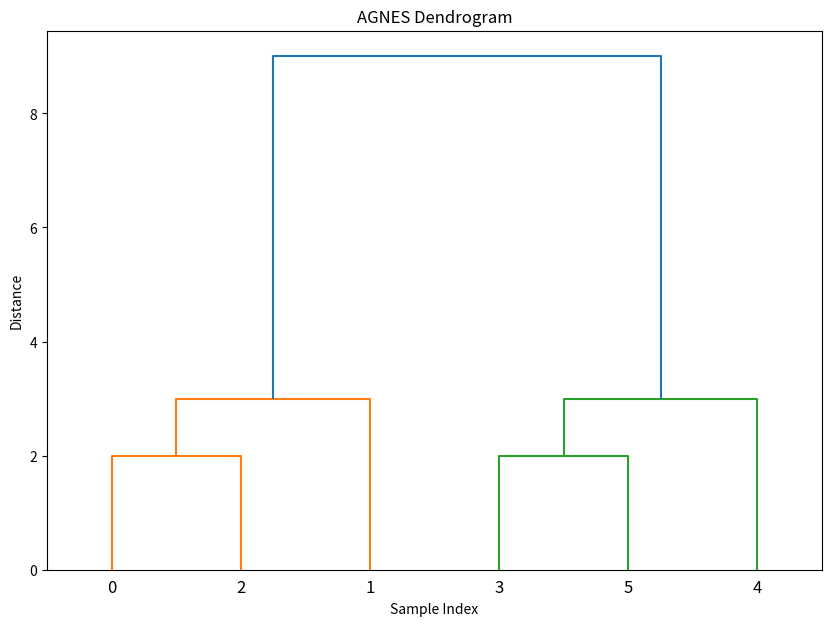

Reproduce this figure in Python.
from __future__ import annotations

import math

from dataclasses import dataclass, field
from typing import Literal, Optional, Tuple


@dataclass
class ClusterTree:
    """
    Represents a node in the hierarchical clustering tree.

    Each node is a cluster containing sample indices.
    Leaf nodes represent individual samples, while internal nodes
    represent merged clusters. The root node contains all samples.
    """

    cluster_index: int
    parent: Optional[ClusterTree] = None
    """Parent node."""
    children: list[ClusterTree] = field(default_factory=list)
    """Children nodes."""
    sample_indices: list[int] = field(default_factory=list)
    """The cluster: dataset sample indices."""
    children_cluster_distance: Optional[float] = None

    def add_child(self, child: ClusterTree) -> None:
        child.parent = self
        self.children.append(child)

    def __repr__(self) -> str:
        return f"CT({self.cluster_index}): {self.sample_indices}"


@dataclass
class AGNES:
    """
    Agglomerative clustering algorithm (Bottom-up Hierarchical Clustering)

    Examples:
        >>> from toyml.clustering import AGNES
        >>> dataset = [[1, 0], [1, 1], [1, 2], [10, 0], [10, 1], [10, 2]]
        >>> agnes = AGNES(n_cluster=2).fit(dataset)
        >>> print(agnes.labels_)
        [0, 0, 0, 1, 1, 1]

        >>> # Using fit_predict method
        >>> labels = agnes.fit_predict(dataset)
        >>> print(labels)
        [0, 0, 0, 1, 1, 1]

        >>> # Using different linkage methods
        >>> agnes = AGNES(n_cluster=2, linkage="complete").fit(dataset)
        >>> print(agnes.labels_)
        [0, 0, 0, 1, 1, 1]

        >>> # Plotting dendrogram
        >>> agnes = AGNES(n_cluster=1).fit(dataset)  # doctest: +SKIP
        >>> agnes.plot_dendrogram(show=True)  # doctest: +SKIP

    Tip: The AGNES Dendrogram Plot
        ![AGNES Dendrogram](../../images/agnes_dendrogram.png)

    Tip: References
        1. Zhou Zhihua
        2. Tan
    """

    n_cluster: int
    """The number of clusters, specified by user."""
    linkage: Literal["single", "complete", "average"] = "single"
    """The linkage method to use."""
    distance_metric: Literal["euclidean"] = "euclidean"
    """The distance metric to use.(For now we only support euclidean)."""
    distance_matrix_: list[list[float]] = field(default_factory=list)
    """The distance matrix."""
    clusters_: list[ClusterTree] = field(default_factory=list)
    """The clusters."""
    labels_: list[int] = field(default_factory=list)
    """The labels of each sample."""
    cluster_tree_: Optional[ClusterTree] = None
    linkage_matrix: list[list[float]] = field(default_factory=list)
    _cluster_index: int = 0

    def __post_init__(self) -> None:
        # check the linkage method
        if self.linkage not in ["single", "complete", "average"]:
            raise ValueError(
                f"Invalid linkage method: {self.linkage}, should be one of ['single', 'complete', 'average']"
            )
        # check the number of clusters
        if self.n_cluster < 1:
            raise ValueError("The number of clusters should be at least 1")

    def fit(self, dataset: list[list[float]]) -> AGNES:
        """
        Fit the model.
        """
        self._validate(dataset)
        n = len(dataset)
        self.clusters_ = [ClusterTree(cluster_index=i, sample_indices=[i]) for i in range(n)]
        self._cluster_index = n
        self.distance_matrix_ = self._get_init_distance_matrix(dataset)
        while len(self.clusters_) > self.n_cluster:
            (i, j), cluster_ij_distance = self._get_closest_clusters()
            # merge cluster_i and cluster_j
            self._merge_clusters(i, j, cluster_ij_distance)
            # update distance matrix
            self._update_distance_matrix(dataset, i, j)
        # build cluster_tree_
        self.cluster_tree_ = self._build_cluster_tree(n)
        # assign dataset labels
        self._get_labels(len(dataset))
        return self

    def fit_predict(self, dataset: list[list[float]]) -> list[int]:
        """
        Fit the model and return the labels of each sample.
        """
        self.fit(dataset)
        return self.labels_

    def _validate(self, dataset: list[list[float]]) -> None:
        """
        Validate the dataset.
        """
        n = len(dataset)
        # check the number of clusters
        if self.n_cluster > n:
            raise ValueError(
                "The number of clusters should be less than the number of data points,"
                "but got n_cluster={self.n_cluster} and n={n}"
            )
        # check the dataset rows
        if any(len(row) != len(dataset[0]) for row in dataset):
            raise ValueError("All samples should have the same dimension")

    def _get_clusters_distance(
        self,
        dataset: list[list[float]],
        cluster1: ClusterTree,
        cluster2: ClusterTree,
    ) -> float:
        """
        Get the distance between clusters c1 and c2 using the specified linkage method.
        """
        distances = [
            self._get_distance(dataset[i], dataset[j]) for i in cluster1.sample_indices for j in cluster2.sample_indices
        ]

        if self.linkage == "single":
            return min(distances)
        elif self.linkage == "complete":
            return max(distances)
        elif self.linkage == "average":
            return sum(distances) / len(distances)

    def _get_init_distance_matrix(self, dataset: list[list[float]]) -> list[list[float]]:
        """
        Gte initial distance matrix from sample points
        """
        n = len(dataset)
        distance_matrix = [[0.0 for _ in range(n)] for _ in range(n)]
        for i, cluster_i in enumerate(self.clusters_):
            for j, cluster_j in enumerate(self.clusters_):
                if j >= i:
                    distance_matrix[i][j] = self._get_clusters_distance(dataset, cluster_i, cluster_j)
                    distance_matrix[j][i] = distance_matrix[i][j]
        return distance_matrix

    def _get_closest_clusters(self) -> Tuple[Tuple[int, int], float]:
        """
        Search the distance matrix to get the closest clusters.
        """
        min_dist = math.inf
        closest_clusters = (0, 0)
        for i in range(len(self.distance_matrix_) - 1):
            for j in range(i + 1, len(self.distance_matrix_)):
                if self.distance_matrix_[i][j] < min_dist:
                    min_dist = self.distance_matrix_[i][j]
                    closest_clusters = (i, j)
        return closest_clusters, min_dist

    def _build_cluster_tree(self, n: int) -> ClusterTree:
        if len(self.clusters_) != 1:
            cluster_tree = ClusterTree(cluster_index=-1, sample_indices=list(range(n)))
            for cluster in self.clusters_:
                cluster_tree.add_child(cluster)
        else:
            cluster_tree = self.clusters_[0]
        return cluster_tree

    def _merge_clusters(self, i: int, j: int, cluster_ij_distance: float) -> None:
        """
        Merge two clusters to a new cluster.

        Args:
            i: the first indices of the clusters to merge
            j: the second indices of the clusters to merge
            cluster_ij_distance: the distance between the two clusters
        """
        cluster_i, cluster_j = self.clusters_[i], self.clusters_[j]
        # build new parent cluster
        parent_cluster = ClusterTree(cluster_index=self._cluster_index)
        self._cluster_index += 1
        # sort the sample indices for convenience
        parent_cluster.sample_indices = sorted(cluster_i.sample_indices + cluster_j.sample_indices)
        parent_cluster.add_child(cluster_i)
        parent_cluster.add_child(cluster_j)
        # parent_cluster.parent = self.cluster_tree_
        parent_cluster.children_cluster_distance = cluster_ij_distance
        # replace cluster1 with parent_cluster in clusters_
        self.clusters_[i] = parent_cluster
        self.clusters_.pop(j)

        # linkage matrix
        self.linkage_matrix.append(
            [cluster_i.cluster_index, cluster_j.cluster_index, cluster_ij_distance, len(parent_cluster.sample_indices)]
        )

    def _update_distance_matrix(self, dataset: list[list[float]], i: int, j: int) -> None:
        """
        Update the distance matrix after merging two clusters.
        """
        self.distance_matrix_.pop(j)
        # remove jth column
        for raw in self.distance_matrix_:
            raw.pop(j)
        # calc new dist
        for j in range(len(self.clusters_)):
            self.distance_matrix_[i][j] = self._get_clusters_distance(dataset, self.clusters_[i], self.clusters_[j])
            self.distance_matrix_[j][i] = self.distance_matrix_[i][j]

    def _get_labels(self, n: int) -> None:
        self.labels_ = [-1] * n
        for cluster_label, cluster in enumerate(self.clusters_):
            for sample_index in cluster.sample_indices:
                self.labels_[sample_index] = cluster_label

    def _get_distance(self, x: list[float], y: list[float]) -> float:
        assert len(x) == len(y), f"{x} and {y} have different length!"
        if self.distance_metric == "euclidean":
            return math.sqrt(sum(pow(x[i] - y[i], 2) for i in range(len(x))))
        else:
            raise ValueError(f"Distance metric {self.distance_metric} not supported!")

    def plot_dendrogram(
        self,
        figure_name: str = "agnes_dendrogram.png",
        show: bool = False,
    ) -> None:
        """
        Plot the dendrogram of the clustering result.

        This method visualizes the hierarchical structure of the clustering
        using a dendrogram. It requires the number of clusters to be set to 1
        during initialization.

        Args:
            figure_name: The filename for saving the plot.
                               Defaults to "agnes_dendrogram.png".
            show: If True, displays the plot. Defaults to False.

        Raises:
            ValueError: If the number of clusters is not 1.

        Note:
            This method requires matplotlib and scipy to be installed.
        """
        import matplotlib.pyplot as plt
        import numpy as np

        from scipy.cluster.hierarchy import dendrogram

        if self.n_cluster != 1:
            raise ValueError("The number of clusters should be 1 to plot dendrogram")
        # Plot the dendrogram
        plt.figure(figsize=(10, 7))
        dendrogram(np.array(self.linkage_matrix))
        plt.title("AGNES Dendrogram")
        plt.xlabel("Sample Index")
        plt.ylabel("Distance")
        plt.savefig(f"{figure_name}", dpi=300, bbox_inches="tight")
        if show:
            plt.show()


if __name__ == "__main__":
    dataset: list[list[float]] = [[1.0, 2], [1, 5], [1, 0], [10, 2], [10, 5], [10, 0]]
    n_cluster: int = 2
    # fit
    agnes = AGNES(n_cluster).fit(dataset)
    for i in range(n_cluster):
        print(f"Cluster[{i}]: {agnes.clusters_[i].sample_indices}")
    # fit_predict
    y_pred = AGNES(n_cluster).fit_predict(dataset)
    print("Sample labels: ", y_pred)
    # Plot the dendrogram
    agnes = AGNES(n_cluster=1).fit(dataset)
    agnes.plot_dendrogram()
